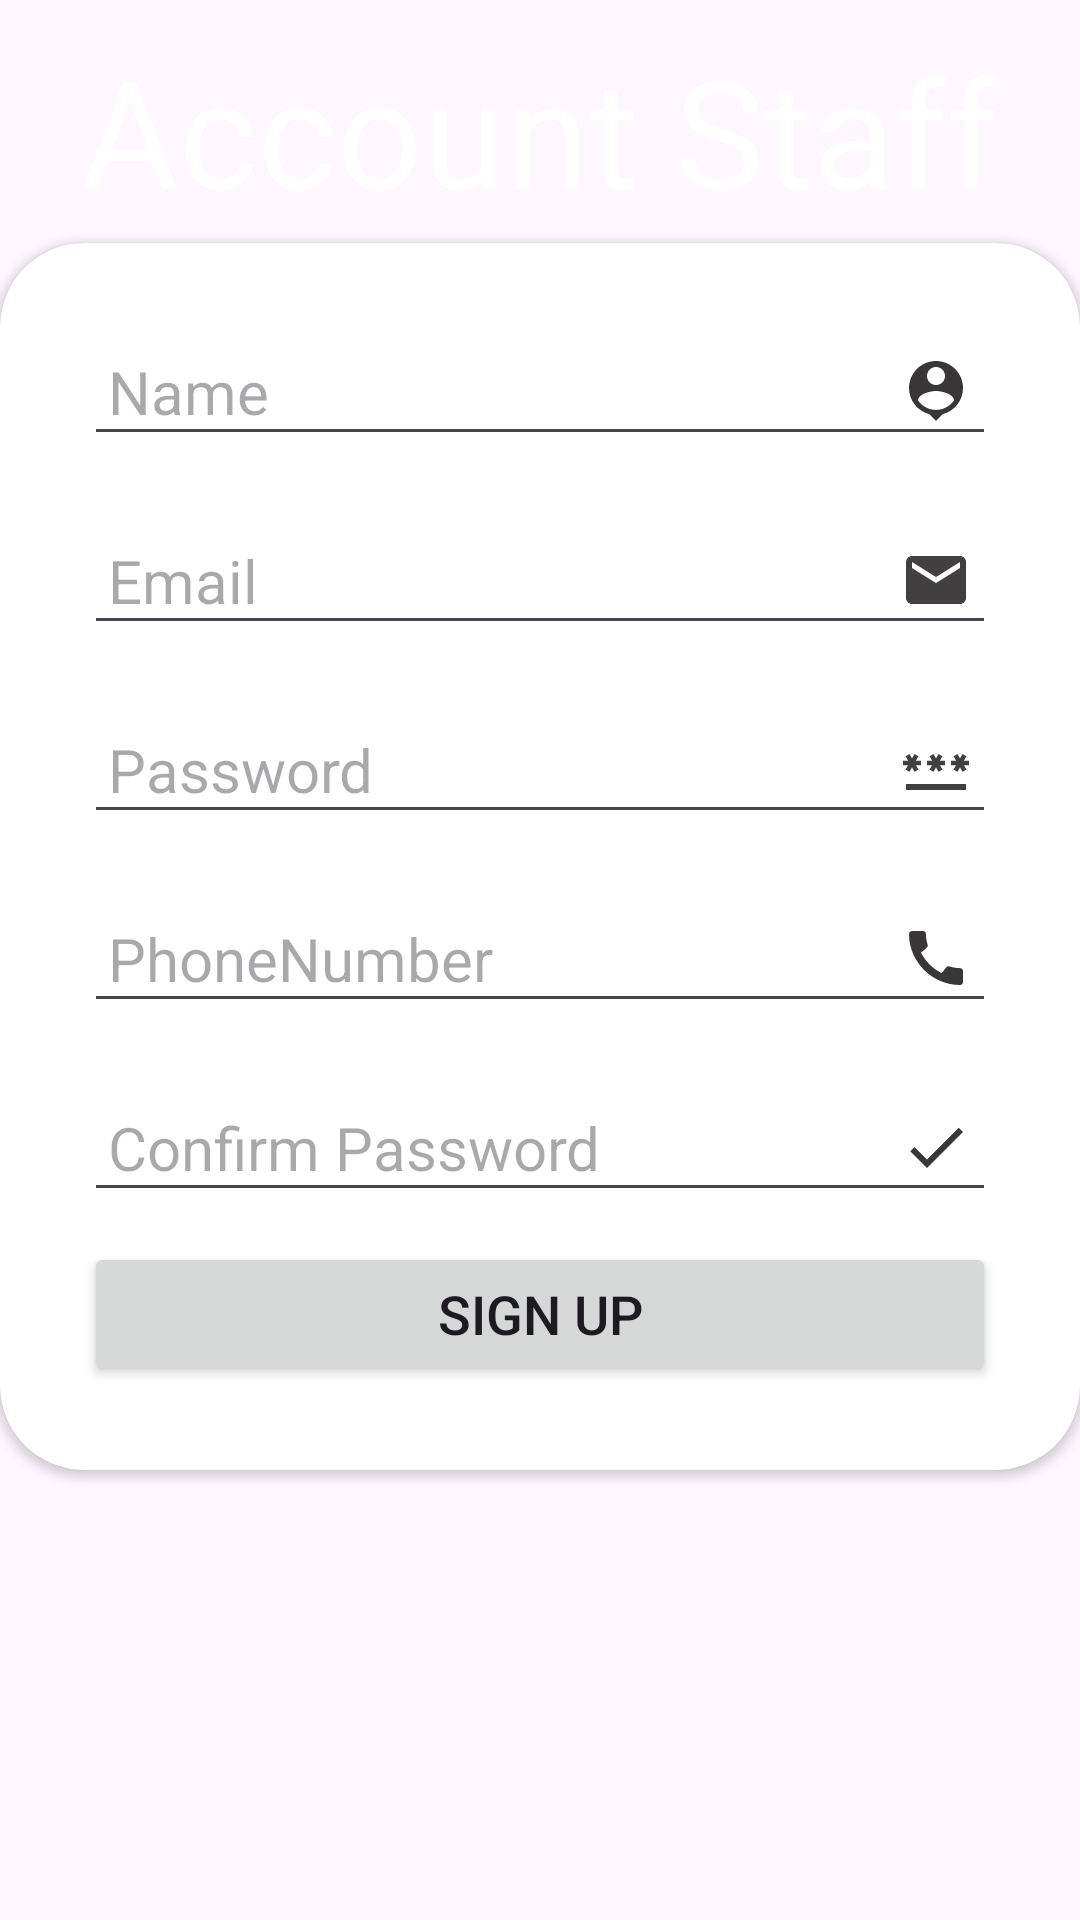

Reconstruct the res/layout file that produces this screen, plus the resources it refers to.
<!-- AndroidManifest.xml: application theme Theme.RestaurantFinalProject -->
<!-- res/layout/fragment_account.xml -->
<?xml version="1.0" encoding="utf-8"?>
<RelativeLayout xmlns:android="http://schemas.android.com/apk/res/android"
    xmlns:app="http://schemas.android.com/apk/res-auto"
    xmlns:tools="http://schemas.android.com/tools"
    android:layout_width="match_parent"
    android:layout_height="match_parent">
    <RelativeLayout
        android:layout_width="match_parent"
        android:layout_height="match_parent"
        android:alpha="0.7"/>

    <LinearLayout
        android:layout_width="match_parent"
        android:layout_height="wrap_content"
        android:gravity="center"
        android:orientation="vertical"
        android:padding="10dp">

        <ImageView
            android:layout_width="wrap_content"
            android:layout_height="wrap_content"
            android:src="@drawable/baseline_person_add_acc_24"/>

        <TextView
            android:layout_width="wrap_content"
            android:layout_height="wrap_content"
            android:text="Account Staff"
            android:textColor="@color/white"
            android:textSize="50sp" />

    </LinearLayout>
    <androidx.cardview.widget.CardView
        android:layout_width="match_parent"
        android:layout_height="wrap_content"
        android:layout_alignParentBottom="true"
        app:cardCornerRadius="28dp"
        android:layout_marginBottom="150dp">

        <LinearLayout
            android:layout_width="match_parent"
            android:layout_height="match_parent"
            android:gravity="center"
            android:orientation="vertical"
            android:padding="28dp">

            <EditText
                android:id="@+id/SU_name"
                android:layout_width="match_parent"
                android:layout_height="wrap_content"
                android:drawableEnd="@drawable/baseline_person_pin_24"
                android:hint="Name"
                android:inputType="textEmailAddress"
                android:padding="8dp"
                android:textSize="20dp" />

            <View
                android:layout_width="wrap_content"
                android:layout_height="20dp" />

            <EditText
                android:id="@+id/SU_email"
                android:layout_width="match_parent"
                android:layout_height="wrap_content"
                android:drawableEnd="@drawable/baseline_email_24"
                android:hint="Email"
                android:inputType="textEmailAddress"
                android:padding="8dp"
                android:textSize="20dp" />

            <View
                android:layout_width="wrap_content"
                android:layout_height="20dp" />

            <EditText
                android:id="@+id/SU_password"
                android:layout_width="match_parent"
                android:layout_height="wrap_content"
                android:drawableEnd="@drawable/baseline_password_24"
                android:hint="Password"
                android:inputType="textPassword"
                android:padding="8dp"
                android:textSize="20dp" />

            <View
                android:layout_width="wrap_content"
                android:layout_height="20dp" />

            <EditText
                android:id="@+id/SU_phone"
                android:layout_width="match_parent"
                android:layout_height="wrap_content"
                android:drawableEnd="@drawable/baseline_call_24"
                android:hint="PhoneNumber"
                android:inputType="number"
                android:padding="8dp"
                android:textSize="20dp" />

            <View
                android:layout_width="wrap_content"
                android:layout_height="20dp" />

            <EditText
                android:id="@+id/SU_confirm"
                android:layout_width="match_parent"
                android:layout_height="wrap_content"
                android:drawableEnd="@drawable/baseline_check_24"
                android:hint="Confirm Password"
                android:inputType="textPassword"
                android:padding="8dp"
                android:textSize="20dp" />

            <View
                android:layout_width="wrap_content"
                android:layout_height="10dp" />

            <Button
                android:id="@+id/SU_button"
                android:layout_width="match_parent"
                android:layout_height="wrap_content"
                android:text="Sign Up"
                android:textSize="18sp"
                app:cornerRadius="30dp" />
        </LinearLayout>
    </androidx.cardview.widget.CardView>
</RelativeLayout>
<!-- resources referenced by this layout -->
<resources>
  <!-- drawable baseline_call_24 (drawable) -->
  <vector android:height="24dp" android:tint="#383636"
      android:viewportHeight="24" android:viewportWidth="24"
      android:width="24dp" xmlns:android="http://schemas.android.com/apk/res/android">
      <path android:fillColor="@android:color/white" android:pathData="M20.01,15.38c-1.23,0 -2.42,-0.2 -3.53,-0.56 -0.35,-0.12 -0.74,-0.03 -1.01,0.24l-1.57,1.97c-2.83,-1.35 -5.48,-3.9 -6.89,-6.83l1.95,-1.66c0.27,-0.28 0.35,-0.67 0.24,-1.02 -0.37,-1.11 -0.56,-2.3 -0.56,-3.53 0,-0.54 -0.45,-0.99 -0.99,-0.99H4.19C3.65,3 3,3.24 3,3.99 3,13.28 10.73,21 20.01,21c0.71,0 0.99,-0.63 0.99,-1.18v-3.45c0,-0.54 -0.45,-0.99 -0.99,-0.99z"/>
  </vector>
  <!-- drawable baseline_check_24 (drawable) -->
  <vector android:height="24dp" android:tint="#383636"
      android:viewportHeight="24" android:viewportWidth="24"
      android:width="24dp" xmlns:android="http://schemas.android.com/apk/res/android">
      <path android:fillColor="@android:color/white" android:pathData="M9,16.17L4.83,12l-1.42,1.41L9,19 21,7l-1.41,-1.41z"/>
  </vector>
  <!-- drawable baseline_email_24 (drawable) -->
  <vector android:alpha="0.96" android:height="24dp"
      android:tint="#383636" android:viewportHeight="24"
      android:viewportWidth="24" android:width="24dp" xmlns:android="http://schemas.android.com/apk/res/android">
      <path android:fillColor="@android:color/white" android:pathData="M20,4L4,4c-1.1,0 -1.99,0.9 -1.99,2L2,18c0,1.1 0.9,2 2,2h16c1.1,0 2,-0.9 2,-2L22,6c0,-1.1 -0.9,-2 -2,-2zM20,8l-8,5 -8,-5L4,6l8,5 8,-5v2z"/>
  </vector>
  <!-- drawable baseline_password_24 (drawable) -->
  <vector android:alpha="0.96" android:height="24dp"
      android:tint="#383636" android:viewportHeight="24"
      android:viewportWidth="24" android:width="24dp" xmlns:android="http://schemas.android.com/apk/res/android">
      <path android:fillColor="@android:color/white" android:pathData="M2,17h20v2H2V17zM3.15,12.95L4,11.47l0.85,1.48l1.3,-0.75L5.3,10.72H7v-1.5H5.3l0.85,-1.47L4.85,7L4,8.47L3.15,7l-1.3,0.75L2.7,9.22H1v1.5h1.7L1.85,12.2L3.15,12.95zM9.85,12.2l1.3,0.75L12,11.47l0.85,1.48l1.3,-0.75l-0.85,-1.48H15v-1.5h-1.7l0.85,-1.47L12.85,7L12,8.47L11.15,7l-1.3,0.75l0.85,1.47H9v1.5h1.7L9.85,12.2zM23,9.22h-1.7l0.85,-1.47L20.85,7L20,8.47L19.15,7l-1.3,0.75l0.85,1.47H17v1.5h1.7l-0.85,1.48l1.3,0.75L20,11.47l0.85,1.48l1.3,-0.75l-0.85,-1.48H23V9.22z"/>
  </vector>
  <!-- drawable baseline_person_pin_24 (drawable) -->
  <vector android:height="24dp" android:tint="#383636"
      android:viewportHeight="24" android:viewportWidth="24"
      android:width="24dp" xmlns:android="http://schemas.android.com/apk/res/android">
      <path android:fillColor="@android:color/white" android:pathData="M12,2c-4.97,0 -9,4.03 -9,9 0,4.17 2.84,7.67 6.69,8.69L12,22l2.31,-2.31C18.16,18.67 21,15.17 21,11c0,-4.97 -4.03,-9 -9,-9zM12,4c1.66,0 3,1.34 3,3s-1.34,3 -3,3 -3,-1.34 -3,-3 1.34,-3 3,-3zM12,18.3c-2.5,0 -4.71,-1.28 -6,-3.22 0.03,-1.99 4,-3.08 6,-3.08 1.99,0 5.97,1.09 6,3.08 -1.29,1.94 -3.5,3.22 -6,3.22z"/>
  </vector>
  <style name="Theme.RestaurantFinalProject" parent="Base.Theme.RestaurantFinalProject" />
  <style name="Base.Theme.RestaurantFinalProject" parent="Theme.Material3.DayNight.NoActionBar">
          
          
      </style>
  <!-- not gathered from this repository: default colours our renderer supplied (Android Studio template values) -->
  <color name="white">#FFFFFFFF</color>
</resources>
